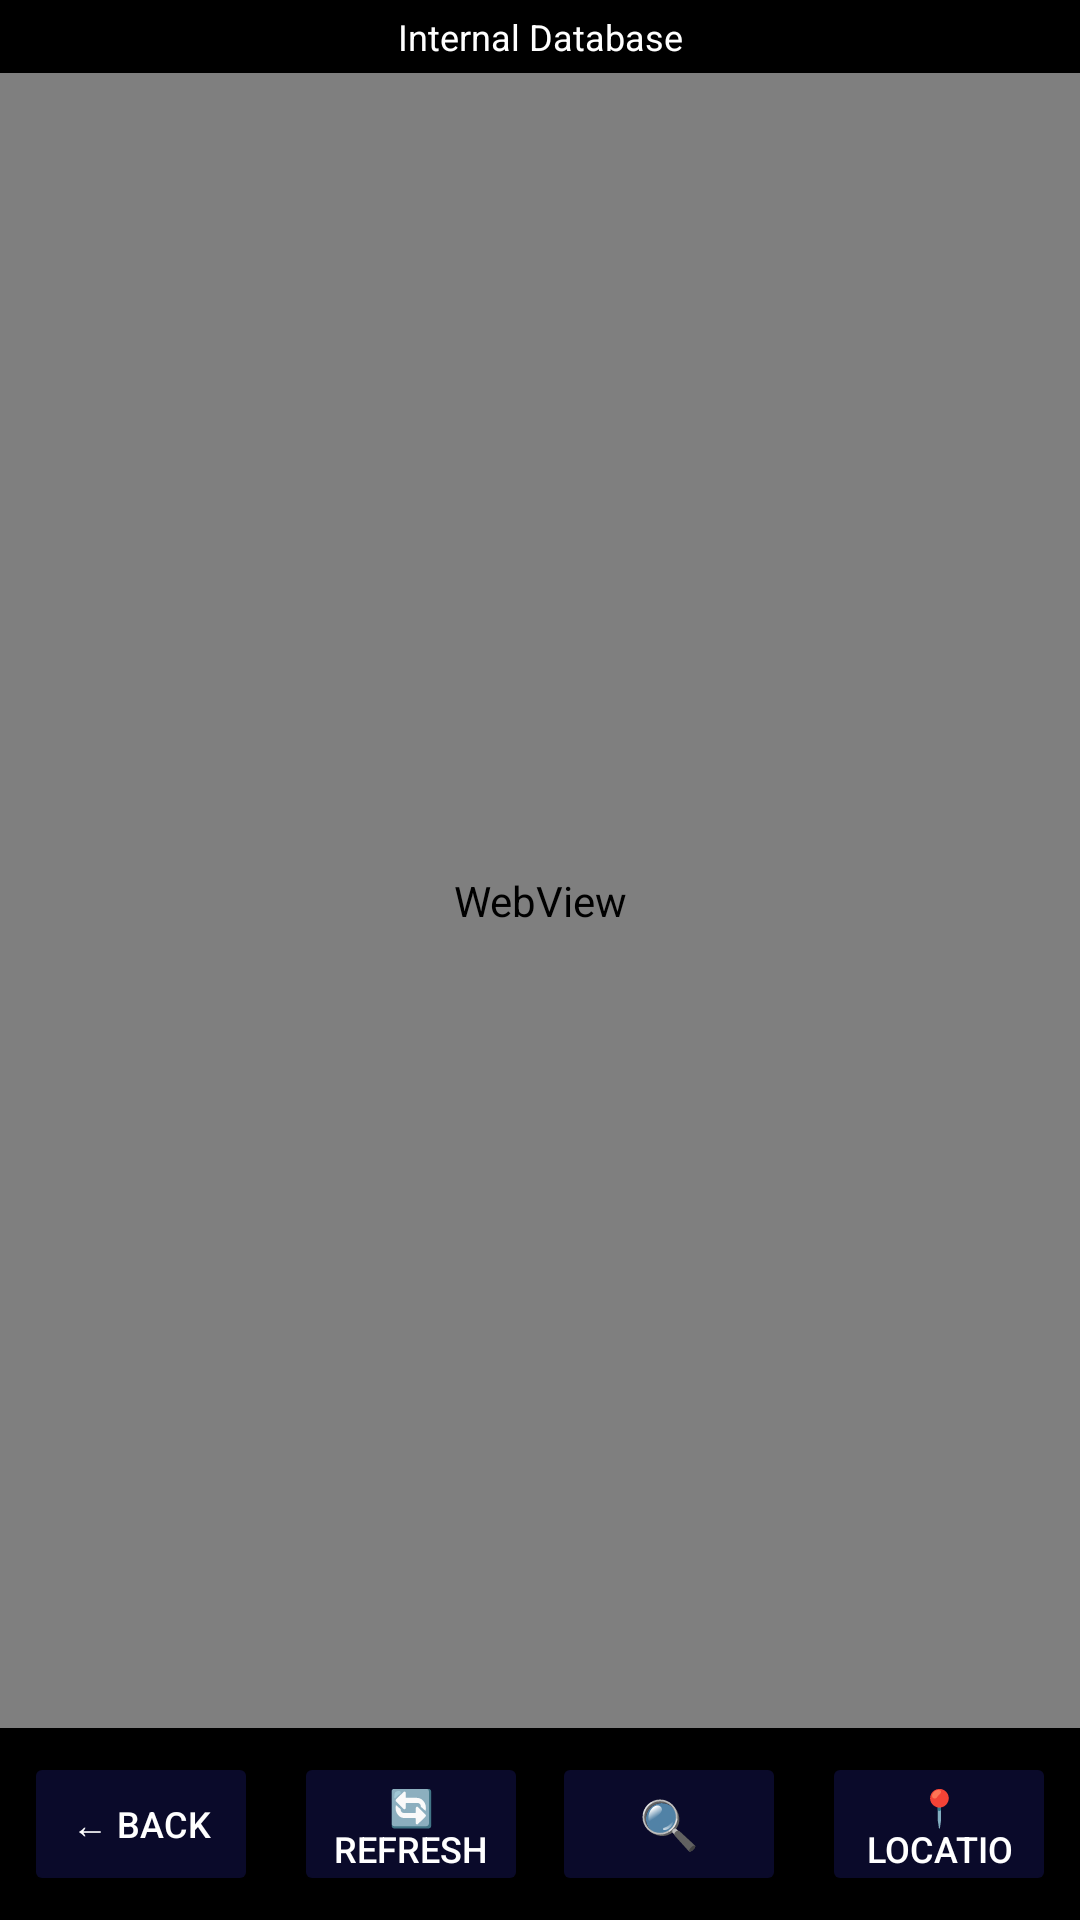

This screen was rendered from an Android layout file. Write that file and the resources it references.
<!-- AndroidManifest.xml: activity theme Theme.MaterialComponents.DayNight.NoActionBar -->
<!-- res/layout/activity_map.xml -->
<?xml version="1.0" encoding="utf-8"?>
<RelativeLayout xmlns:android="http://schemas.android.com/apk/res/android"
    android:layout_width="match_parent"
    android:layout_height="match_parent"
    android:background="#000000">

    
    <WebView
        android:id="@+id/map_webview"
        android:layout_width="match_parent"
        android:layout_height="match_parent"
        android:layout_above="@+id/button_layout"
        android:layout_below="@+id/search_bar_layout" />

    
    <TextView
        android:id="@+id/db_status_text"
        android:layout_width="match_parent"
        android:layout_height="wrap_content"
        android:layout_alignParentTop="true"
        android:background="#AA000000"
        android:text="@string/internal_database"
        android:textColor="#FFFFFF"
        android:textSize="12sp"
        android:padding="4dp"
        android:gravity="center" />

    
    <LinearLayout
        android:id="@+id/search_bar_layout"
        android:layout_width="match_parent"
        android:layout_height="wrap_content"
        android:layout_below="@+id/db_status_text"
        android:orientation="horizontal"
        android:background="#AA000000"
        android:padding="4dp"
        android:visibility="gone">

        <EditText
            android:id="@+id/search_input"
            android:layout_width="0dp"
            android:layout_height="40dp"
            android:layout_weight="1"
            android:hint="@string/search_markers"
            android:textColorHint="#888888"
            android:textColor="#000000"
            android:background="@android:drawable/editbox_background"
            android:padding="8dp"
            android:inputType="text"
            android:imeOptions="actionSearch" />

        <Button
            android:id="@+id/search_button"
            android:layout_width="wrap_content"
            android:layout_height="40dp"
            android:layout_marginStart="4dp"
            android:text="@string/search"
            android:textColor="#FFFFFF"
            android:backgroundTint="#0A0A2A"
            android:textSize="12sp" />

        <Button
            android:id="@+id/clear_search_button"
            android:layout_width="wrap_content"
            android:layout_height="40dp"
            android:layout_marginStart="4dp"
            android:text="@string/clear"
            android:textColor="#FFFFFF"
            android:backgroundTint="#AA0000"
            android:textSize="12sp" />
    </LinearLayout>

    
    <LinearLayout
        android:id="@+id/button_layout"
        android:layout_width="match_parent"
        android:layout_height="wrap_content"
        android:layout_alignParentBottom="true"
        android:orientation="horizontal"
        android:background="#AA000000"
        android:padding="8dp"
        android:gravity="center">

        
        <Button
            android:id="@+id/back_button"
            android:layout_width="0dp"
            android:layout_height="48dp"
            android:layout_weight="1"
            android:layout_marginEnd="8dp"
            android:text="@string/back"
            android:textColor="#FFFFFF"
            android:backgroundTint="#0A0A2A"
            android:textSize="12sp" />

        
        <Button
            android:id="@+id/refresh_button"
            android:layout_width="0dp"
            android:layout_height="48dp"
            android:layout_weight="1"
            android:layout_marginStart="4dp"
            android:layout_marginEnd="4dp"
            android:text="@string/refresh"
            android:textColor="#FFFFFF"
            android:backgroundTint="#0A0A2A"
            android:textSize="12sp" />

        
        <Button
            android:id="@+id/search_toggle_button"
            android:layout_width="0dp"
            android:layout_height="48dp"
            android:layout_weight="1"
            android:layout_marginStart="4dp"
            android:layout_marginEnd="4dp"
            android:text="🔍"
            android:textColor="#FFFFFF"
            android:backgroundTint="#0A0A2A"
            android:textSize="16sp" />

        
        <Button
            android:id="@+id/location_button"
            android:layout_width="0dp"
            android:layout_height="48dp"
            android:layout_marginStart="8dp"
            android:layout_weight="1"
            android:backgroundTint="#0A0A2A"
            android:text="@string/location"
            android:textColor="#FFFFFF"
            android:textSize="12sp" />


    </LinearLayout>

</RelativeLayout>
<!-- resources referenced by this layout -->
<resources>
  <string name="back">← Back</string>
  <string name="clear">Clear</string>
  <string name="internal_database">Internal Database</string>
  <string name="location">📍 Location</string>
  <string name="refresh">🔄 Refresh</string>
  <string name="search">Search</string>
  <string name="search_markers">Search markers…</string>
</resources>
